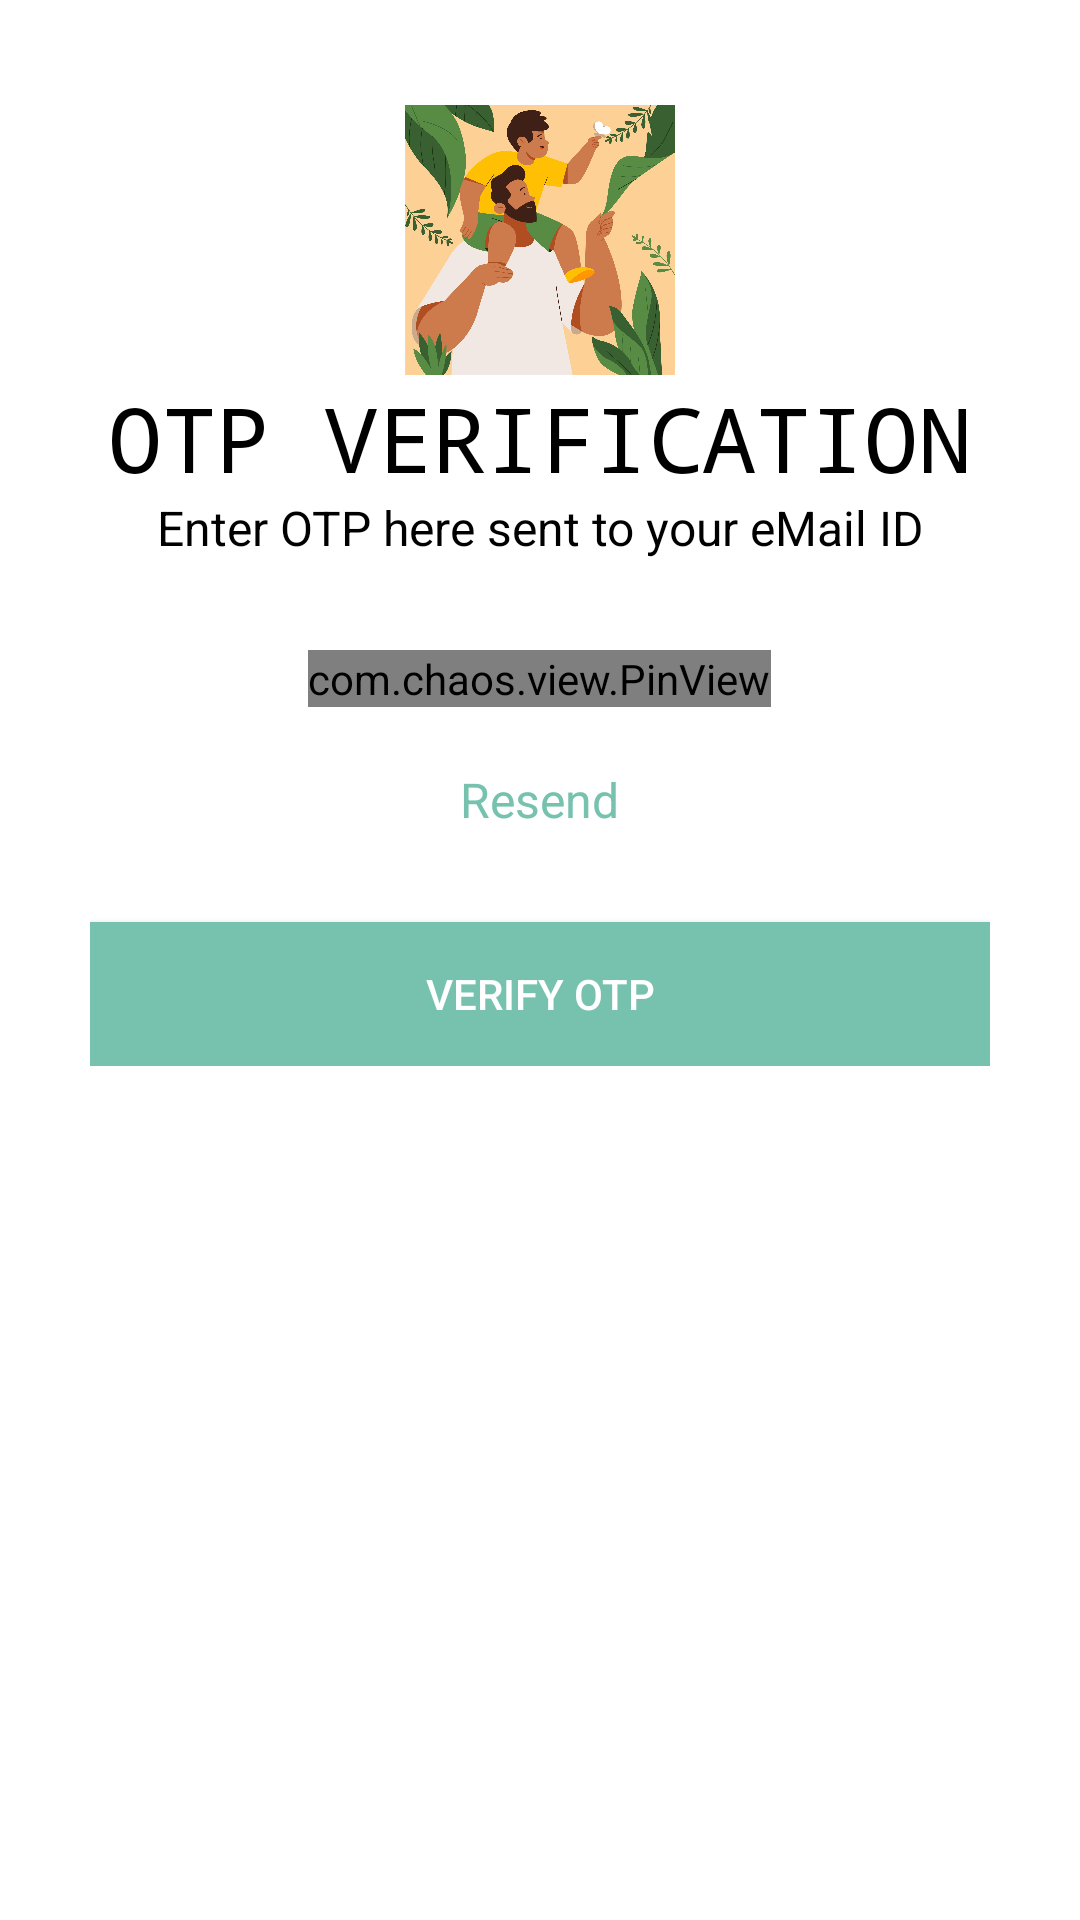

Write the Android layout XML for this screen, with the resource values it uses.
<!-- AndroidManifest.xml: application theme Theme.CYSAndroidApp -->
<!-- res/layout/otp_view.xml -->
<?xml version="1.0" encoding="utf-8"?>
<ScrollView xmlns:android="http://schemas.android.com/apk/res/android"
    xmlns:app="http://schemas.android.com/apk/res-auto"
    xmlns:tools="http://schemas.android.com/tools"
    android:layout_width="match_parent"
    android:layout_height="wrap_content"
    android:background="@drawable/dialog_rounded_bg">

    <LinearLayout
        android:layout_width="match_parent"
        android:layout_height="wrap_content"
        android:orientation="vertical"
        android:padding="30dp">

        <ImageView
            android:layout_width="100dp"
            android:layout_height="100dp"
            android:onClick="goToHomeFromOTP"
            android:layout_gravity="center_horizontal"
            android:padding="5dp"
            android:src="@drawable/name_app"
            />

        <TextView
            android:layout_width="wrap_content"
            android:layout_height="wrap_content"
            android:layout_gravity="center"
            android:fontFamily="monospace"
            android:includeFontPadding="false"
            android:text="OTP Verification"
            android:textAlignment="center"
            android:textAllCaps="true"
            android:textColor="@color/black"
            android:textSize="30sp" />

        <TextView
            android:layout_width="wrap_content"
            android:layout_height="wrap_content"
            android:layout_gravity="center"
            android:text="Enter OTP here sent to your eMail ID"
            android:textAlignment="center"
            android:textColor="@color/black"
            android:textSize="16sp" />





        <com.chaos.view.PinView
            android:id="@+id/pin_view"
            style="@style/PinWidget.PinView"
            android:layout_width="wrap_content"
            android:layout_height="wrap_content"
            android:layout_gravity="center"
            android:layout_marginTop="30dp"
            android:cursorVisible="true"
            android:inputType="number"
            android:itemBackground="#65EAEAEA"
            app:cursorColor="@color/black"
            app:hideLineWhenFilled="true"
            app:itemCount="4"
            app:itemHeight="50dp"
            android:textColor="@color/black"
            app:itemRadius="5dp"
            app:itemWidth="50dp"
            app:lineColor="@color/colorPrimary"
            app:lineWidth="1dp" />
        <TextView
            android:layout_width="wrap_content"
            android:layout_height="wrap_content"
            android:layout_gravity="center"
            android:text="Resend"
            android:layout_marginTop="20dp"
            android:textAlignment="center"
            android:textColor="@color/green"
            android:textSize="16sp" />


        <Button
            android:id="@+id/btn_verify_otp"
            android:layout_width="match_parent"
            android:layout_height="wrap_content"
            android:layout_marginTop="30dp"
            android:background="@color/green"
            android:onClick="callNextScreenFromOTP"
            android:text="Verify OTP"
            android:textAllCaps="true"
            android:textColor="@color/white"
            android:transitionName="transition_OTP_screen" />


    </LinearLayout>

</ScrollView>
<!-- resources referenced by this layout -->
<resources>
  <color name="black">#FF000000</color>
  <color name="colorPrimary">#008577</color>
  <item name="green" type="color">#76c2af</item>
  <color name="white">#FFFFFFFF</color>
  <!-- drawable dialog_rounded_bg (drawable) -->
  <?xml version="1.0" encoding="utf-8"?>
  <shape xmlns:android="http://schemas.android.com/apk/res/android">
      <solid
          android:color="@color/white"/>
      <corners
          android:radius="20dp" />
      <padding
          android:left="0dp"
          android:top="0dp"
          android:right="0dp"
          android:bottom="0dp" />
  </shape>
  <!-- drawable name_app: jpg bitmap (drawable, 176907 bytes) -->
  <style name="Theme.CYSAndroidApp" parent="Theme.MaterialComponents.DayNight.DarkActionBar">
          
          <item name="colorPrimary">@color/purple_500</item>
          <item name="colorPrimaryVariant">@color/purple_700</item>
          <item name="colorOnPrimary">@color/white</item>
          
          <item name="colorSecondary">@color/teal_200</item>
          <item name="colorSecondaryVariant">@color/teal_700</item>
          <item name="colorOnSecondary">@color/black</item>
          
          <item name="android:statusBarColor" tools:targetApi="l">?attr/colorPrimaryVariant</item>
          
      </style>
  <color name="purple_500">#FF6200EE</color>
  <color name="purple_700">#FF3700B3</color>
  <color name="teal_200">#FF03DAC5</color>
  <color name="teal_700">#FF018786</color>
</resources>
